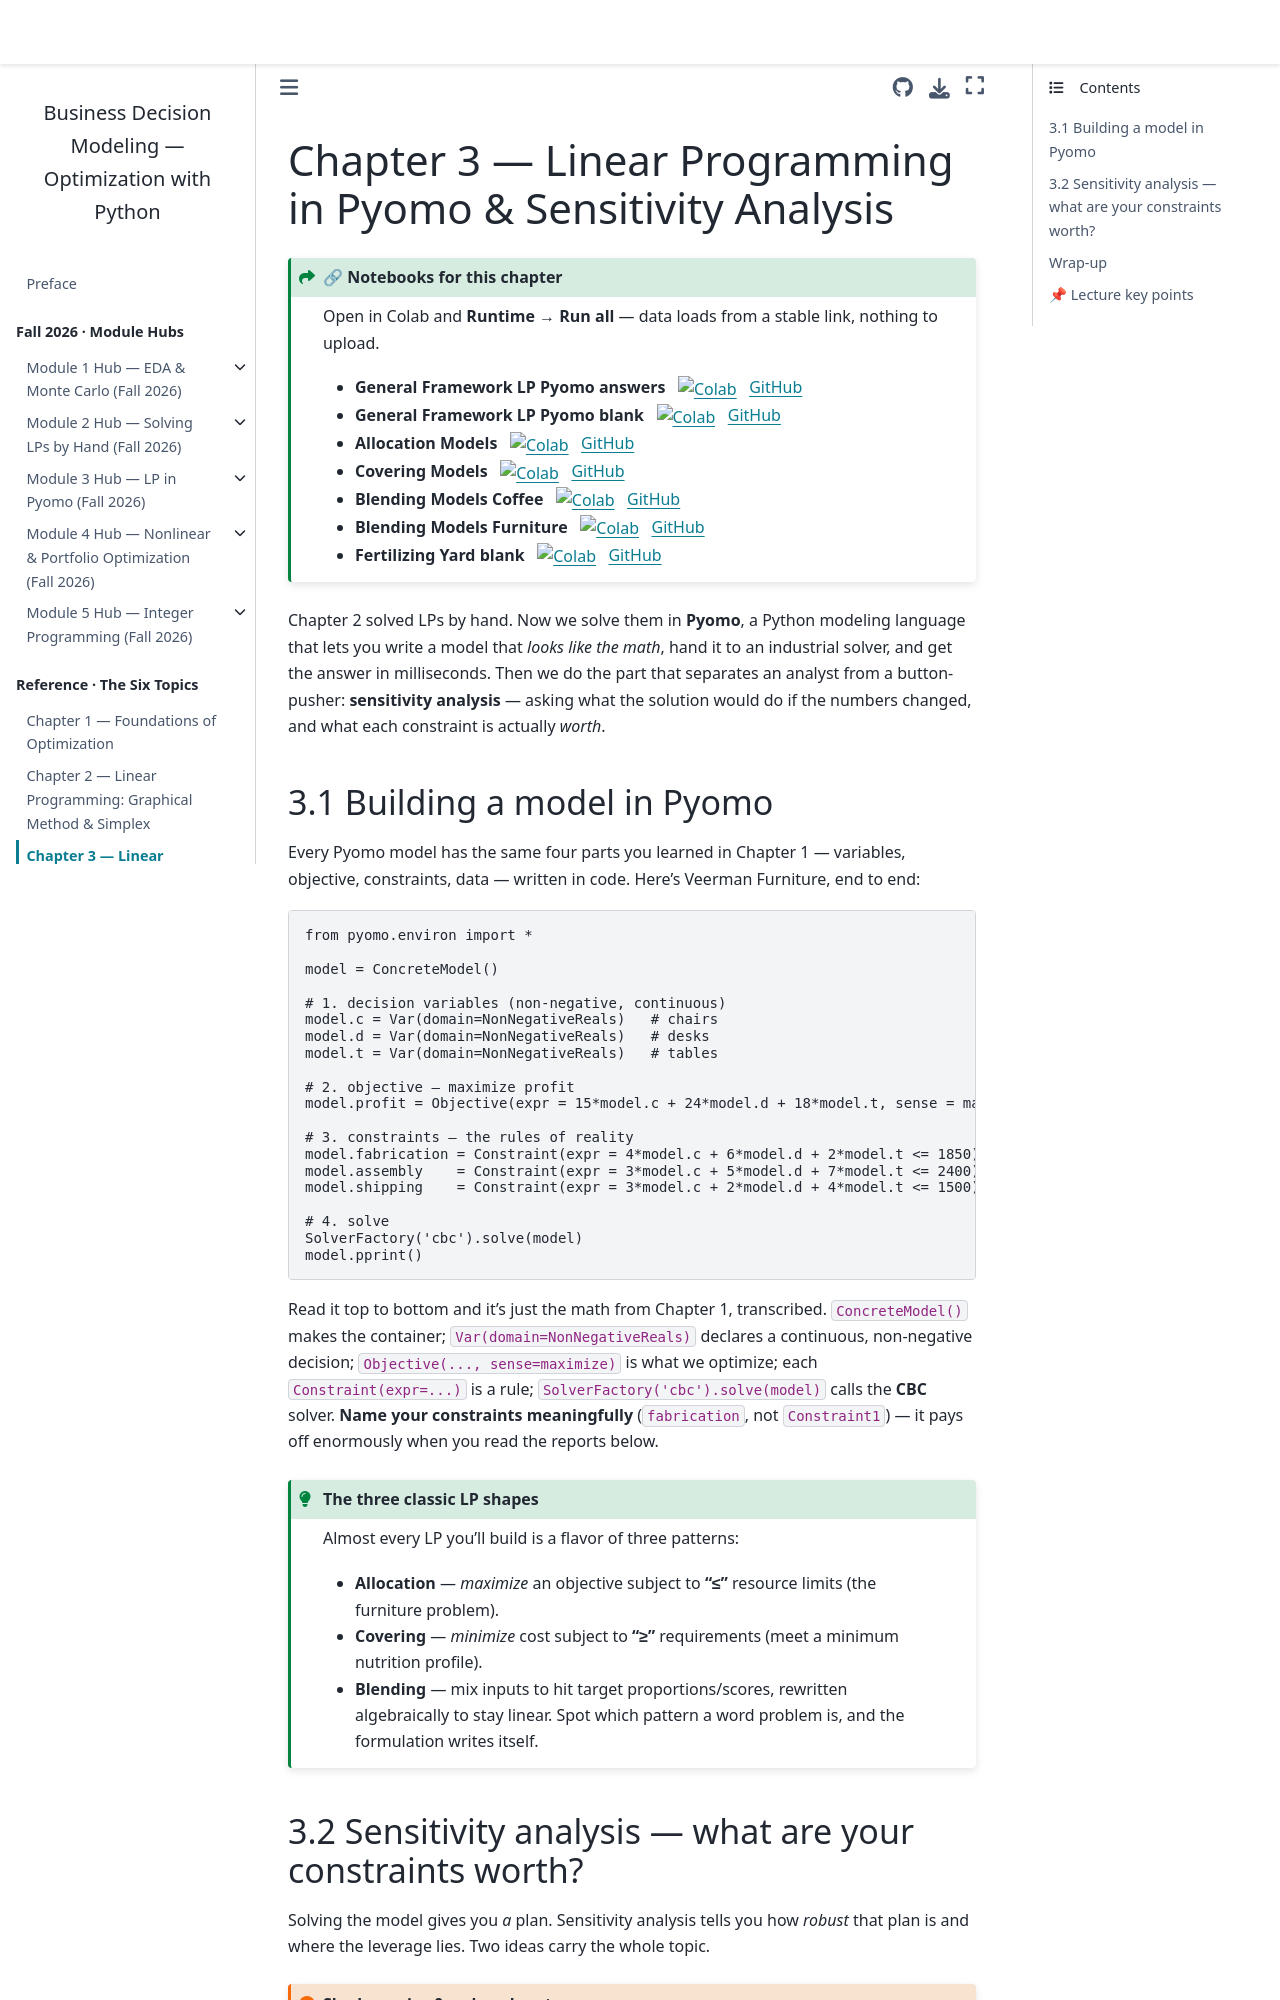

repository: drdave-teaching/opim5641-textbook · page: m3_pyomo_sensitivity/index.html · generator: jekyll

# Chapter 3 — Linear Programming in Pyomo & Sensitivity Analysis

:::{admonition} 🔗 Notebooks for this chapter
:class: seealso dropdown
Open in Colab and **Runtime → Run all** — data loads from a stable link, nothing to upload.

- **General Framework LP Pyomo answers** &nbsp; [![Colab](https://colab.research.google.com/assets/colab-badge.svg)](https://colab.research.google.com/github/drdave-teaching/OPIM5641-notebooks/blob/main/6_Pyomo_LP/0_General_Framework_LP_Pyomo_answers.ipynb) &nbsp; [GitHub](https://github.com/drdave-teaching/OPIM5641-notebooks/blob/main/6_Pyomo_LP/0_General_Framework_LP_Pyomo_answers.ipynb)
- **General Framework LP Pyomo blank** &nbsp; [![Colab](https://colab.research.google.com/assets/colab-badge.svg)](https://colab.research.google.com/github/drdave-teaching/OPIM5641-notebooks/blob/main/6_Pyomo_LP/0_General_Framework_LP_Pyomo_blank.ipynb) &nbsp; [GitHub](https://github.com/drdave-teaching/OPIM5641-notebooks/blob/main/6_Pyomo_LP/0_General_Framework_LP_Pyomo_blank.ipynb)
- **Allocation Models** &nbsp; [![Colab](https://colab.research.google.com/assets/colab-badge.svg)](https://colab.research.google.com/github/drdave-teaching/OPIM5641-notebooks/blob/main/6_Pyomo_LP/1_Allocation_Models.ipynb) &nbsp; [GitHub](https://github.com/drdave-teaching/OPIM5641-notebooks/blob/main/6_Pyomo_LP/1_Allocation_Models.ipynb)
- **Covering Models** &nbsp; [![Colab](https://colab.research.google.com/assets/colab-badge.svg)](https://colab.research.google.com/github/drdave-teaching/OPIM5641-notebooks/blob/main/6_Pyomo_LP/2_CoveringModels.ipynb) &nbsp; [GitHub](https://github.com/drdave-teaching/OPIM5641-notebooks/blob/main/6_Pyomo_LP/2_CoveringModels.ipynb)
- **Blending Models Coffee** &nbsp; [![Colab](https://colab.research.google.com/assets/colab-badge.svg)](https://colab.research.google.com/github/drdave-teaching/OPIM5641-notebooks/blob/main/6_Pyomo_LP/3_BlendingModels_Coffee.ipynb) &nbsp; [GitHub](https://github.com/drdave-teaching/OPIM5641-notebooks/blob/main/6_Pyomo_LP/3_BlendingModels_Coffee.ipynb)
- **Blending Models Furniture** &nbsp; [![Colab](https://colab.research.google.com/assets/colab-badge.svg)](https://colab.research.google.com/github/drdave-teaching/OPIM5641-notebooks/blob/main/6_Pyomo_LP/4_BlendingModels_Furniture.ipynb) &nbsp; [GitHub](https://github.com/drdave-teaching/OPIM5641-notebooks/blob/main/6_Pyomo_LP/4_BlendingModels_Furniture.ipynb)
- **Fertilizing Yard blank** &nbsp; [![Colab](https://colab.research.google.com/assets/colab-badge.svg)](https://colab.research.google.com/github/drdave-teaching/OPIM5641-notebooks/blob/main/Assignments/FertilizingYard_blank.ipynb) &nbsp; [GitHub](https://github.com/drdave-teaching/OPIM5641-notebooks/blob/main/Assignments/FertilizingYard_blank.ipynb)
:::


Chapter 2 solved LPs by hand. Now we solve them in **Pyomo**, a Python modeling language that lets you write a model that *looks like the math*, hand it to an industrial solver, and get the answer in milliseconds. Then we do the part that separates an analyst from a button-pusher: **sensitivity analysis** — asking what the solution would do if the numbers changed, and what each constraint is actually *worth*.
